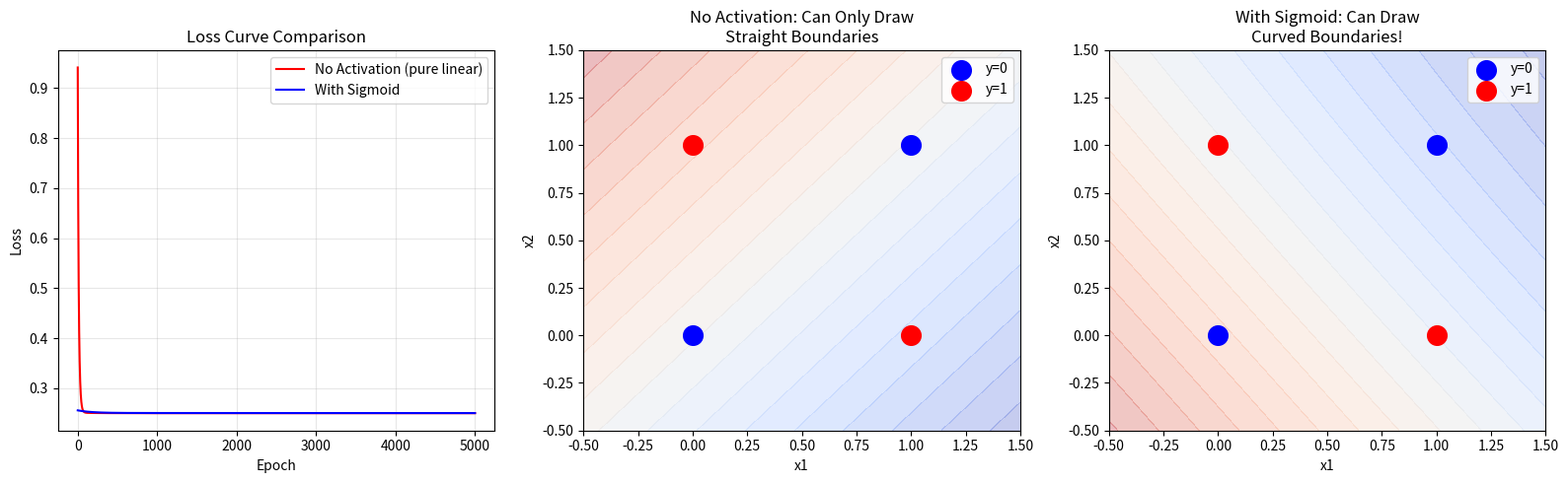

This chart was generated by the following Python code: (Note: this script raises an exception after producing the figure.)
"""
为什么需要激活函数？—— 用 XOR 问题直观演示

核心结论：
  1. 线性变换只能画直线，永远分不开 XOR 这种非线性问题
  2. 没有激活函数，堆多少层线性层都等价于一层
  3. 激活函数引入非线性，让网络能画曲线，从而解决非线性问题
"""

import numpy as np
import matplotlib.pyplot as plt

# ============================================================
# XOR 数据：线性不可分的最经典例子
# ============================================================
X = np.array([[0, 0], [0, 1], [1, 0], [1, 1]])
y = np.array([0, 1, 1, 0])  # XOR: 相同为0，不同为1


def sigmoid(z):
    return 1.0 / (1.0 + np.exp(-np.clip(z, -500, 500)))


def sigmoid_deriv(z):
    s = sigmoid(z)
    return s * (1 - s)


# ============================================================
# 实验1：没有激活函数的网络（2层线性 = 1层线性，学不动XOR）
# ============================================================
np.random.seed(42)
W1_no = np.random.randn(2, 4) * 0.5
b1_no = np.zeros(4)
W2_no = np.random.randn(4, 1) * 0.5
b2_no = np.zeros(1)
lr = 0.01

losses_no_act = []
for epoch in range(5000):
    # 前向：不加任何激活函数
    h = X @ W1_no + b1_no          # 第一层线性
    out = h @ W2_no + b2_no        # 第二层线性（还是线性的！）

    # MSE损失
    loss = np.mean((out.flatten() - y) ** 2)
    losses_no_act.append(loss)

    # 反向
    d_out = 2 * (out.flatten() - y) / 4
    d_W2 = h.T @ d_out.reshape(-1, 1)
    d_b2 = d_out.sum()
    d_h = d_out.reshape(-1, 1) @ W2_no.T
    d_W1 = X.T @ d_h
    d_b1 = d_h.sum(axis=0)

    W2_no -= lr * d_W2
    b2_no -= lr * d_b2
    W1_no -= lr * d_W1
    b1_no -= lr * d_b1

print("=" * 60)
print("实验1：无激活函数（2层纯线性）")
print(f"  最终损失: {losses_no_act[-1]:.4f}")
print(f"  预测值:   {out.flatten()}")
print(f"  目标值:   {y}")
print(f"  → 损失降不下去，根本学不会 XOR！")


# ============================================================
# 实验2：加 sigmoid 激活函数（同样的网络结构，但加了非线性）
# ============================================================
np.random.seed(42)
W1_act = np.random.randn(2, 4) * 0.5
b1_act = np.zeros(4)
W2_act = np.random.randn(4, 1) * 0.5
b2_act = np.zeros(1)

losses_with_act = []
for epoch in range(5000):
    # 前向：加了 sigmoid！
    z1 = X @ W1_act + b1_act
    h = sigmoid(z1)               # ← 关键区别：这里加了激活函数
    z2 = h @ W2_act + b2_act
    out = sigmoid(z2)             # 输出层也加 sigmoid

    # MSE损失
    loss = np.mean((out.flatten() - y) ** 2)
    losses_with_act.append(loss)

    # 反向
    d_loss = 2 * (out.flatten() - y) / 4
    d_out = d_loss * sigmoid_deriv(z2).flatten()
    d_W2 = h.T @ d_out.reshape(-1, 1)
    d_b2 = d_out.sum()
    d_h = d_out.reshape(-1, 1) @ W2_act.T
    d_z1 = d_h * sigmoid_deriv(z1)
    d_W1 = X.T @ d_z1
    d_b1 = d_z1.sum(axis=0)

    W2_act -= lr * d_W2
    b2_act -= lr * d_b2
    W1_act -= lr * d_W1
    b1_act -= lr * d_b1

print("\n" + "=" * 60)
print("实验2：有 sigmoid 激活函数")
print(f"  最终损失: {losses_with_act[-1]:.4f}")
print(f"  预测值:   {out.flatten().round(4)}")
print(f"  目标值:   {y}")
print(f"  → 损失几乎降到0，成功学会 XOR！")


# ============================================================
# 可视化对比
# ============================================================
fig, axes = plt.subplots(1, 3, figsize=(16, 5))

# --- 图1：损失曲线对比 ---
axes[0].plot(losses_no_act, label='No Activation (pure linear)', color='red')
axes[0].plot(losses_with_act, label='With Sigmoid', color='blue')
axes[0].set_xlabel('Epoch')
axes[0].set_ylabel('Loss')
axes[0].set_title('Loss Curve Comparison')
axes[0].legend()
axes[0].grid(True, alpha=0.3)

# --- 图2：无激活函数的决策边界 ---
ax = axes[1]
ax.scatter(X[y == 0][:, 0], X[y == 0][:, 1], c='blue', s=200, marker='o', label='y=0', zorder=5)
ax.scatter(X[y == 1][:, 0], X[y == 1][:, 1], c='red', s=200, marker='o', label='y=1', zorder=5)

# 画无激活函数网络的决策区域
xx, yy = np.meshgrid(np.linspace(-0.5, 1.5, 100), np.linspace(-0.5, 1.5, 100))
grid = np.c_[xx.ravel(), yy.ravel()]
h_no = grid @ W1_no + b1_no
pred_no = (h_no @ W2_no + b2_no).flatten()
pred_no = pred_no.reshape(xx.shape)
ax.contourf(xx, yy, pred_no, levels=20, alpha=0.3, cmap='coolwarm')
ax.set_title('No Activation: Can Only Draw\nStraight Boundaries')
ax.set_xlabel('x1')
ax.set_ylabel('x2')
ax.legend()

# --- 图3：有 sigmoid 的决策边界 ---
ax = axes[2]
ax.scatter(X[y == 0][:, 0], X[y == 0][:, 1], c='blue', s=200, marker='o', label='y=0', zorder=5)
ax.scatter(X[y == 1][:, 0], X[y == 1][:, 1], c='red', s=200, marker='o', label='y=1', zorder=5)

z1_grid = grid @ W1_act + b1_act
h_grid = sigmoid(z1_grid)
z2_grid = h_grid @ W2_act + b2_act
pred_act = sigmoid(z2_grid).flatten().reshape(xx.shape)
ax.contourf(xx, yy, pred_act, levels=20, alpha=0.3, cmap='coolwarm')
ax.set_title('With Sigmoid: Can Draw\nCurved Boundaries!')
ax.set_xlabel('x1')
ax.set_ylabel('x2')
ax.legend()

plt.tight_layout()
plt.savefig('../../base/images/07_深度学习_激活函数对比.png', dpi=150)
